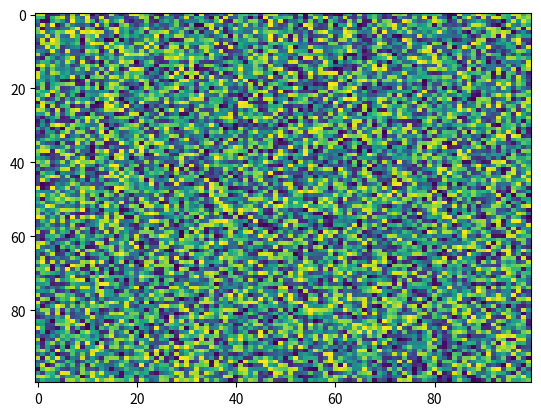

Reproduce this figure in Python.
import matplotlib.pyplot as plt
import numpy as np
X = np.random.rand(100, 100)
plt.imshow(X, 'viridis', None, resample=None, aspect='auto', filterrad=4.0, origin='upper', interpolation='nearest', vmax=None, data=None, filternorm=True, vmin=None, alpha=None, url=None, interpolation_stage=None)
